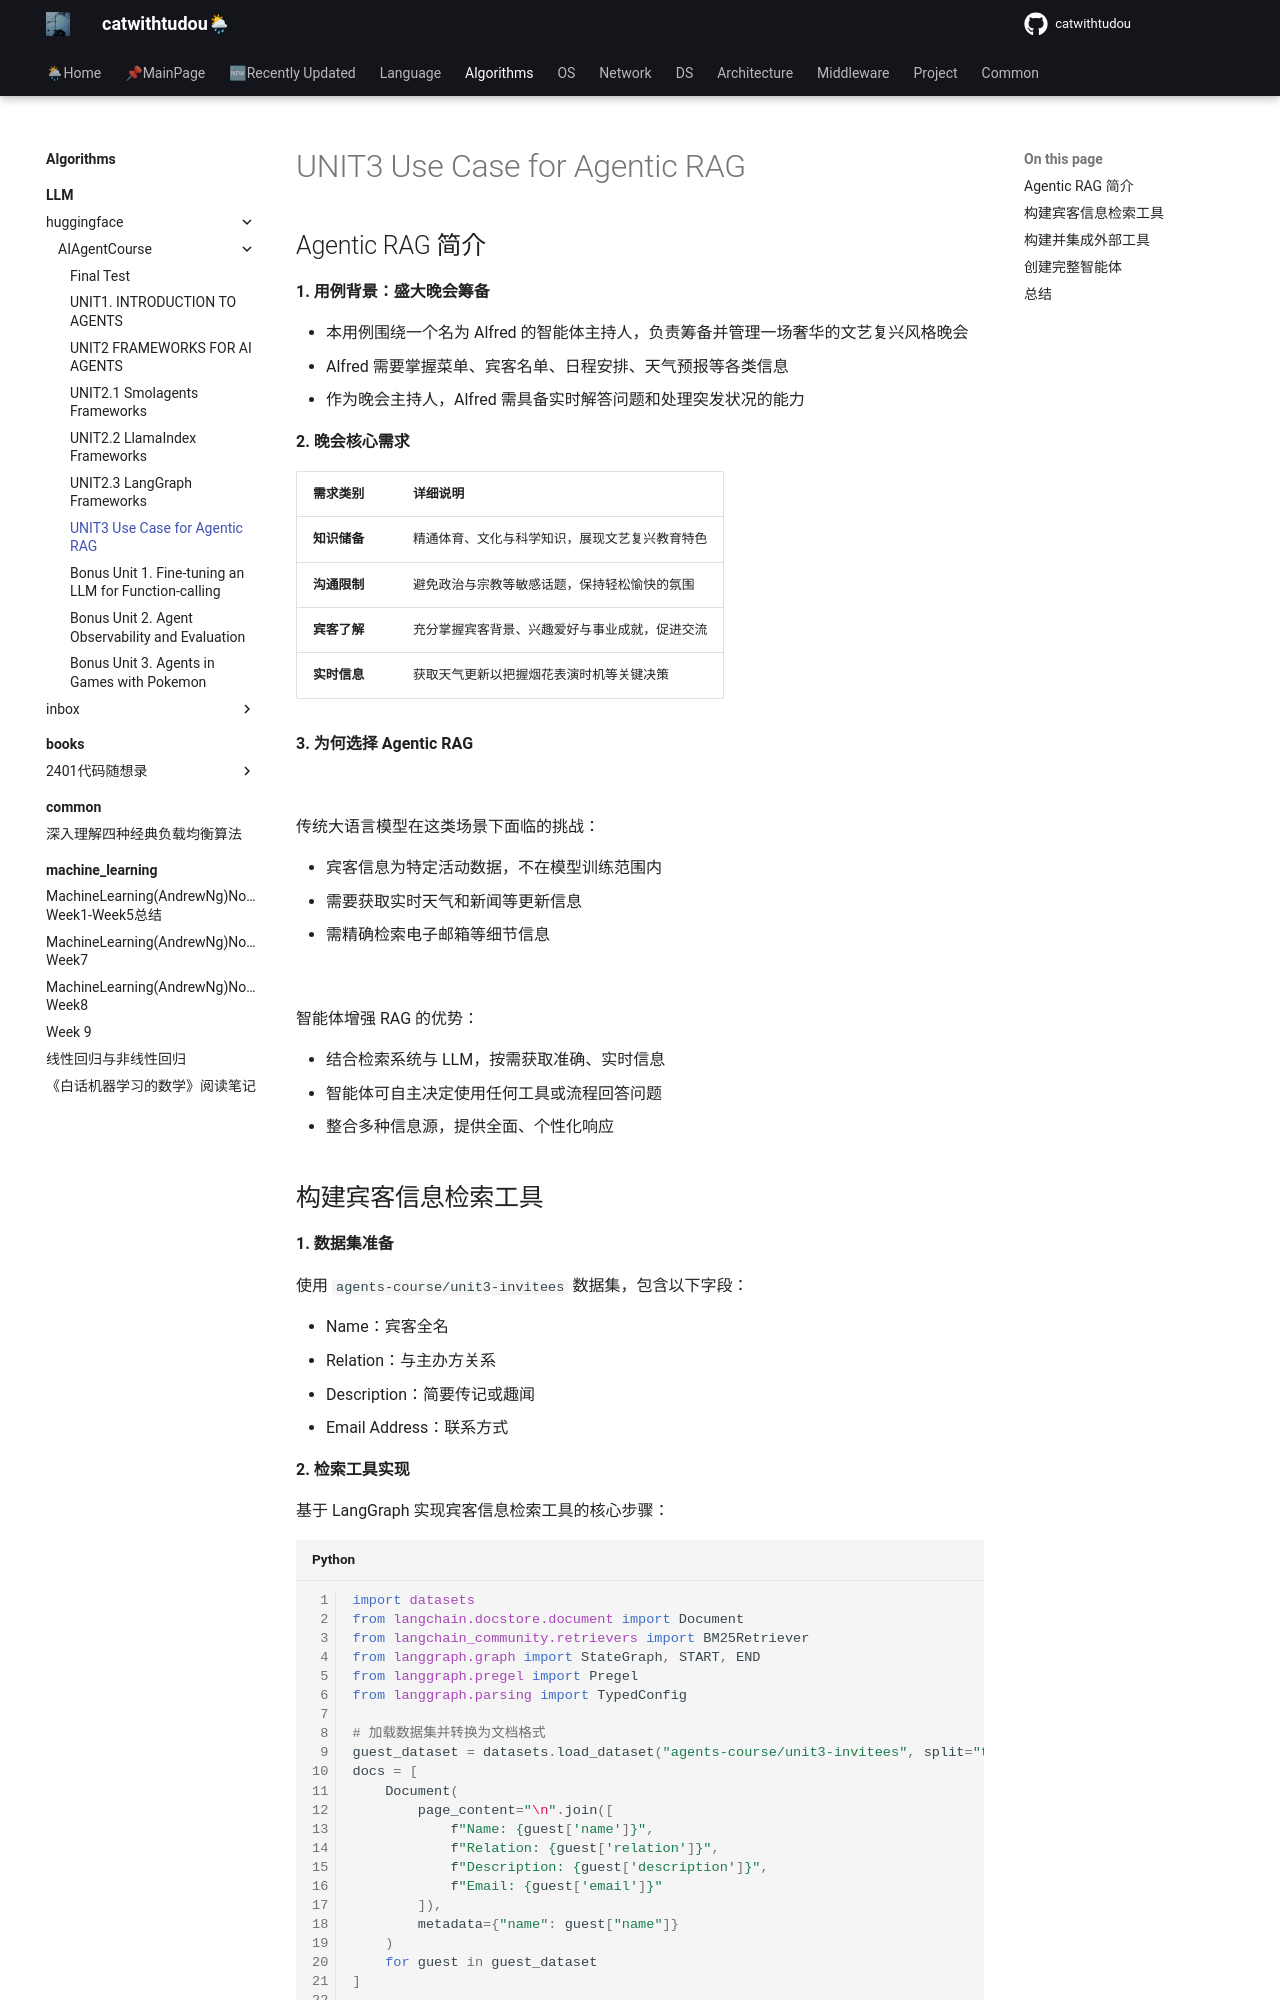

repository: catwithtudou/new_blog · page: algorithms/LLM/huggingface/AIAgentCourse/UNIT30/index.html · generator: mkdocs

# UNIT3 Use Case for Agentic RAG

## Agentic RAG 简介

**1. 用例背景：盛大晚会筹备**

- 本用例围绕一个名为 Alfred 的智能体主持人，负责筹备并管理一场奢华的文艺复兴风格晚会
- Alfred 需要掌握菜单、宾客名单、日程安排、天气预报等各类信息
- 作为晚会主持人，Alfred 需具备实时解答问题和处理突发状况的能力

**2. 晚会核心需求**

| 需求类别 | 详细说明 |
|---------|---------|
| **知识储备** | 精通体育、文化与科学知识，展现文艺复兴教育特色 |
| **沟通限制** | 避免政治与宗教等敏感话题，保持轻松愉快的氛围 |
| **宾客了解** | 充分掌握宾客背景、兴趣爱好与事业成就，促进交流 |
| **实时信息** | 获取天气更新以把握烟花表演时机等关键决策 |

**3. 为何选择 Agentic RAG**


![](https://img.zhengyua.cn/blog/202505121037750.png)

传统大语言模型在这类场景下面临的挑战：

- 宾客信息为特定活动数据，不在模型训练范围内
- 需要获取实时天气和新闻等更新信息
- 需精确检索电子邮箱等细节信息

![](https://img.zhengyua.cn/blog/202505121037719.png)


智能体增强 RAG 的优势：

- 结合检索系统与 LLM，按需获取准确、实时信息
- 智能体可自主决定使用任何工具或流程回答问题
- 整合多种信息源，提供全面、个性化响应
